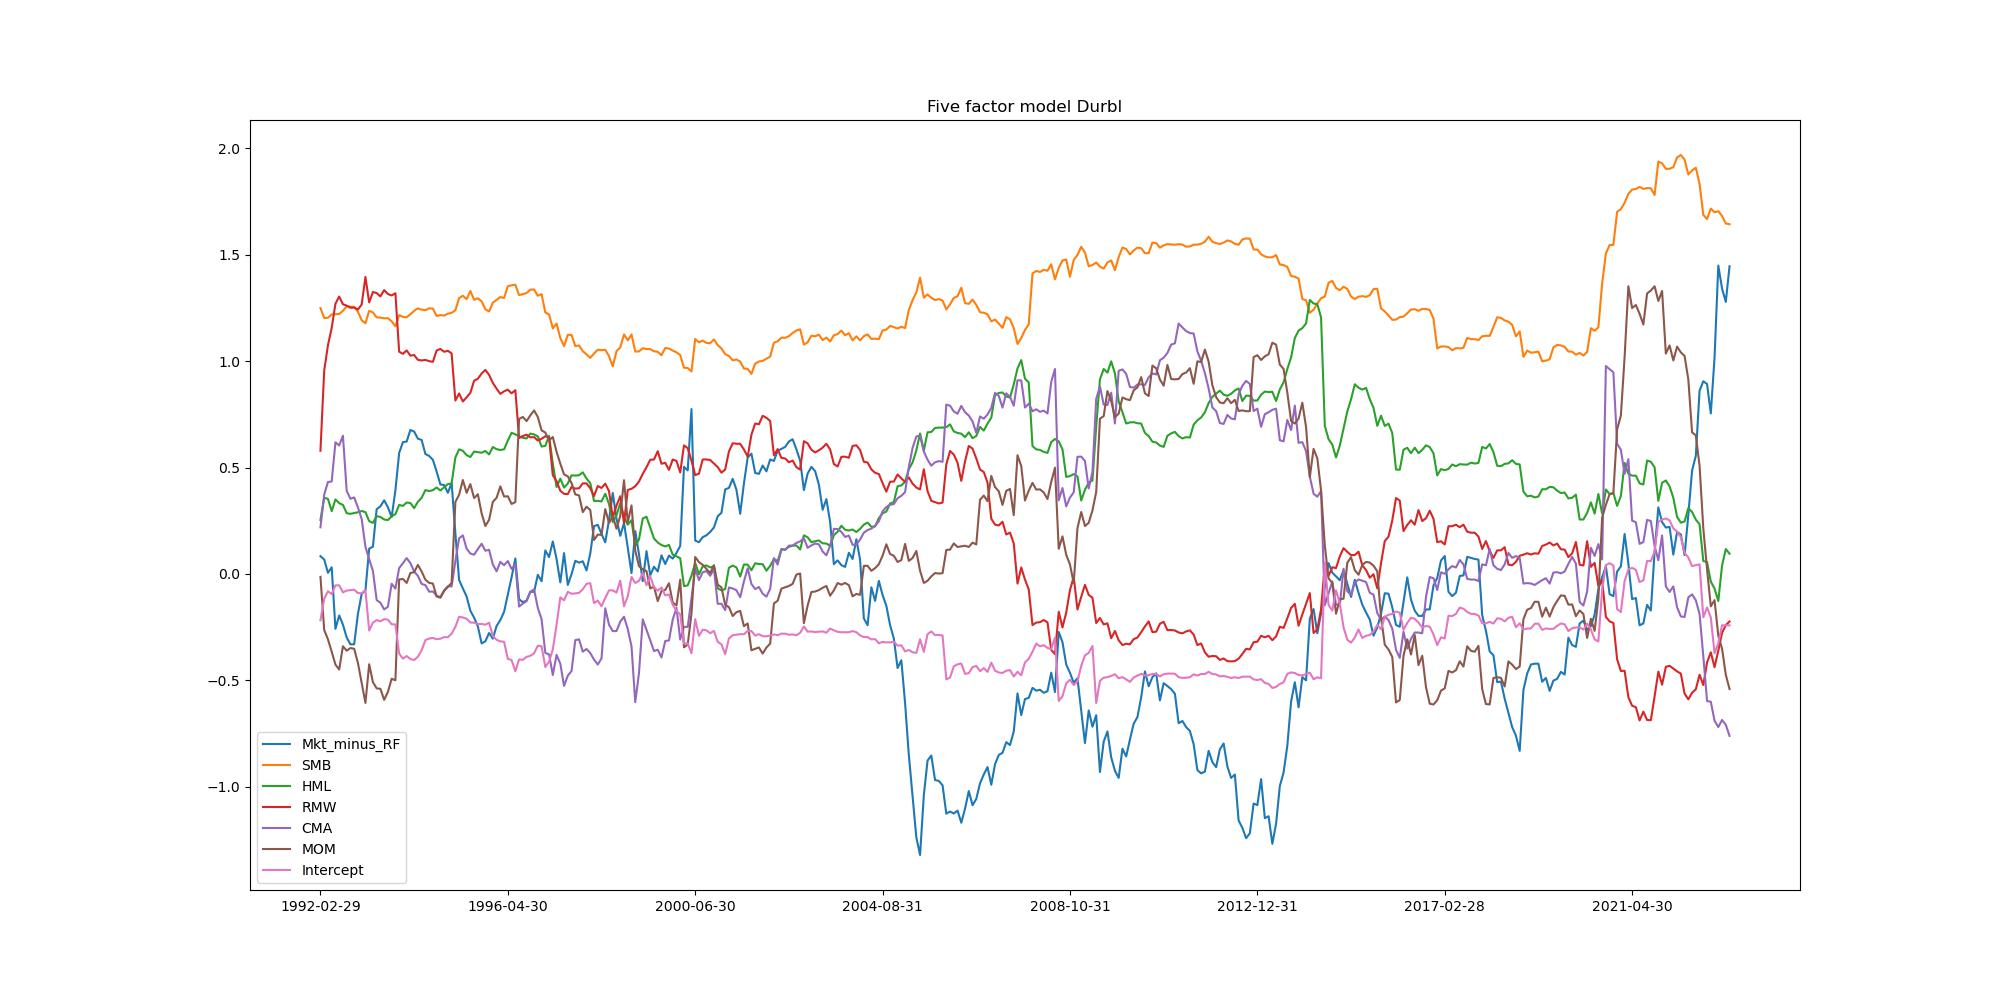

The data file committed next to this chart (first rows):
, Mkt_minus_RF, SMB, HML, RMW, CMA, MOM, Intercept
1992-02-29, 0.08331, 1.249, 0.2537, 0.5789, 0.219, -0.01388, -0.2176
1992-03-31, 0.06781, 1.203, 0.3577, 0.9556, 0.3728, -0.2637, -0.1169
1992-04-30, 0.005148, 1.204, 0.3527, 1.075, 0.4322, -0.3076, -0.08152
1992-05-31, 0.03089, 1.22, 0.2948, 1.156, 0.4342, -0.3656, -0.09449
1992-06-30, -0.2582, 1.22, 0.3501, 1.27, 0.6185, -0.4264, -0.05388
1992-07-31, -0.1955, 1.222, 0.3327, 1.304, 0.6037, -0.4495, -0.05392
1992-08-31, -0.2387, 1.236, 0.3243, 1.267, 0.6495, -0.3401, -0.08689
1992-09-30, -0.2987, 1.258, 0.2853, 1.261, 0.3905, -0.361, -0.07831
1992-10-31, -0.3315, 1.256, 0.2822, 1.251, 0.353, -0.3484, -0.0764
1992-11-30, -0.3306, 1.255, 0.2859, 1.252, 0.3594, -0.3522, -0.0742
1992-12-31, -0.1879, 1.232, 0.2898, 1.243, 0.3125, -0.4188, -0.09045
1993-01-31, -0.09367, 1.192, 0.2956, 1.266, 0.2583, -0.5131, -0.0908
1993-02-28, -0.07838, 1.178, 0.2904, 1.396, 0.1276, -0.6064, -0.07606
1993-03-31, 0.1184, 1.236, 0.248, 1.276, 0.0698, -0.4247, -0.2666
1993-04-30, 0.128, 1.229, 0.2398, 1.325, 0.01392, -0.5087, -0.2288
1993-05-31, 0.3044, 1.206, 0.2715, 1.32, -0.1231, -0.5382, -0.2173
1993-06-30, 0.3176, 1.205, 0.2677, 1.304, -0.1355, -0.5402, -0.2229
1993-07-31, 0.3461, 1.201, 0.2557, 1.334, -0.1672, -0.5921, -0.2124
1993-08-31, 0.3132, 1.202, 0.2532, 1.316, -0.1543, -0.5546, -0.2152
1993-09-30, 0.2678, 1.187, 0.2707, 1.309, -0.04636, -0.4929, -0.2369
1993-10-31, 0.3923, 1.164, 0.2809, 1.319, -0.06947, -0.4999, -0.2377
1993-11-30, 0.5688, 1.217, 0.3242, 1.045, 0.02745, -0.0261, -0.3744
1993-12-31, 0.6192, 1.208, 0.3197, 1.034, 0.05013, -0.02374, -0.3985
1994-01-31, 0.6221, 1.206, 0.3356, 1.05, 0.07426, -0.04259, -0.3861
1994-02-28, 0.6767, 1.221, 0.333, 1.026, 0.05045, 0.004207, -0.4003
1994-03-31, 0.6688, 1.237, 0.3093, 1.029, 0.01162, 0.008107, -0.4048
1994-04-30, 0.6357, 1.248, 0.339, 1.006, -0.009333, 0.04249, -0.3893
1994-05-31, 0.6296, 1.242, 0.3578, 1.003, -0.04696, 0.01146, -0.3589
1994-06-30, 0.5637, 1.24, 0.3939, 1.006, -0.05314, -0.02745, -0.3114
1994-07-31, 0.5545, 1.249, 0.3894, 1, -0.08357, -0.042, -0.3039
1994-08-31, 0.5363, 1.247, 0.3936, 0.9969, -0.08286, -0.04544, -0.3011
1994-09-30, 0.4809, 1.212, 0.4062, 1.05, -0.1022, -0.1062, -0.3069
1994-10-31, 0.4205, 1.216, 0.3919, 1.057, -0.1089, -0.112, -0.3047
1994-11-30, 0.4175, 1.214, 0.4076, 1.044, -0.07724, -0.08025, -0.2973
1994-12-31, 0.3811, 1.223, 0.422, 1.049, -0.05794, -0.0608, -0.2975
1995-01-31, 0.4272, 1.227, 0.4251, 1.036, -0.05906, -0.04232, -0.2808
1995-02-28, 0.1913, 1.239, 0.5475, 0.8148, 0.06017, 0.3381, -0.2491
1995-03-31, -0.02887, 1.297, 0.5856, 0.8484, 0.1676, 0.3722, -0.201
1995-04-30, -0.06829, 1.307, 0.5784, 0.8105, 0.1808, 0.4412, -0.205
1995-05-31, -0.1062, 1.292, 0.5584, 0.8301, 0.1187, 0.3812, -0.2108
1995-06-30, -0.1731, 1.33, 0.5493, 0.8512, 0.0958, 0.4221, -0.2286
1995-07-31, -0.2055, 1.288, 0.5752, 0.9081, 0.09015, 0.3564, -0.2291
1995-08-31, -0.2465, 1.296, 0.5726, 0.9174, 0.1169, 0.3744, -0.2357
1995-09-30, -0.3267, 1.281, 0.5696, 0.9417, 0.1418, 0.285, -0.2351
1995-10-31, -0.3171, 1.244, 0.5778, 0.9589, 0.1089, 0.2252, -0.2389
1995-11-30, -0.2777, 1.234, 0.5615, 0.9353, 0.1131, 0.2543, -0.2294
1995-12-31, -0.3042, 1.275, 0.5964, 0.8978, 0.04382, 0.3385, -0.2921
1996-01-31, -0.2447, 1.288, 0.5862, 0.8707, 0.01205, 0.3577, -0.31
1996-02-29, -0.2172, 1.302, 0.5825, 0.846, 0.05653, 0.4115, -0.317
1996-03-31, -0.1783, 1.297, 0.5856, 0.8584, 0.04087, 0.3636, -0.3193
1996-04-30, -0.09833, 1.352, 0.6273, 0.8656, 0.06029, 0.3651, -0.3991
1996-05-31, -0.01605, 1.357, 0.6635, 0.8488, 0.02348, 0.3289, -0.4049
1996-06-30, 0.07237, 1.36, 0.6559, 0.8637, 0.04549, 0.3375, -0.4578
1996-07-31, -0.1187, 1.31, 0.647, 0.6386, -0.1535, 0.7282, -0.4022
1996-08-31, -0.1331, 1.315, 0.6396, 0.6482, -0.1396, 0.7377, -0.4039
1996-09-30, -0.1253, 1.32, 0.6367, 0.6542, -0.1281, 0.7182, -0.3901
1996-10-31, -0.0839, 1.336, 0.6595, 0.6418, -0.08446, 0.7452, -0.385
1996-11-30, -0.08459, 1.337, 0.6556, 0.643, -0.07276, 0.7683, -0.3729
1996-12-31, -0.004218, 1.307, 0.6465, 0.6269, -0.16, 0.7377, -0.3378
1997-01-31, -0.03447, 1.315, 0.5988, 0.6351, -0.2124, 0.6748, -0.3403
... 317 more rows
